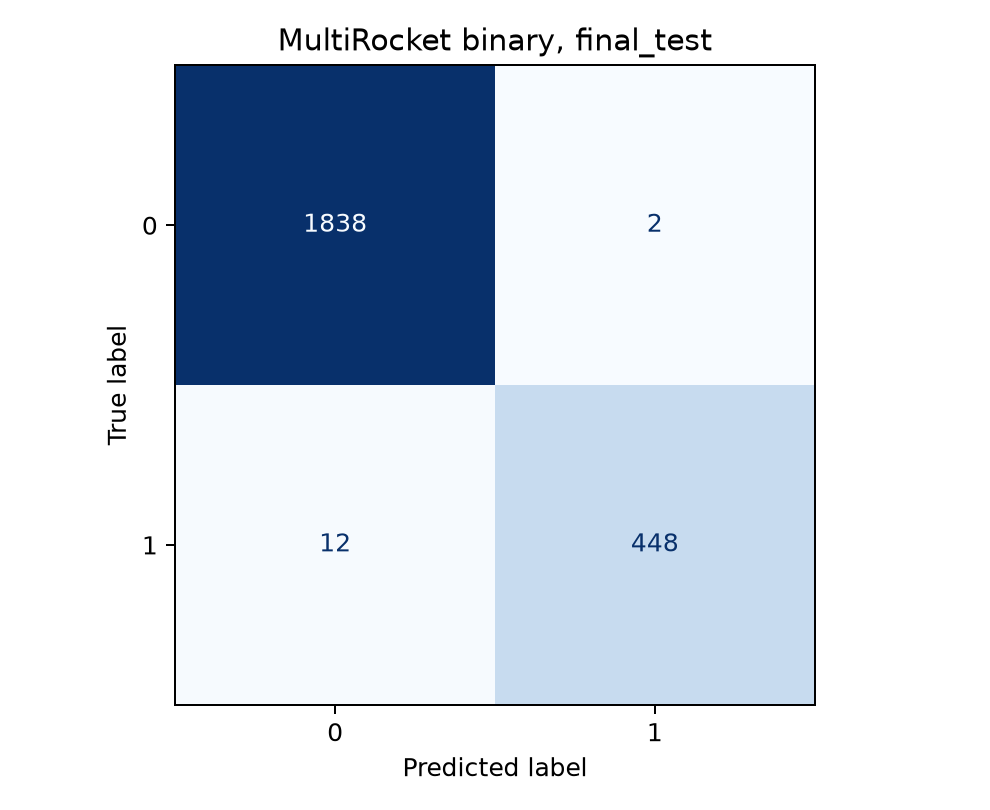

The data file committed next to this chart (first rows):
true_label, 0, 1
0, 1838, 2
1, 12, 448
